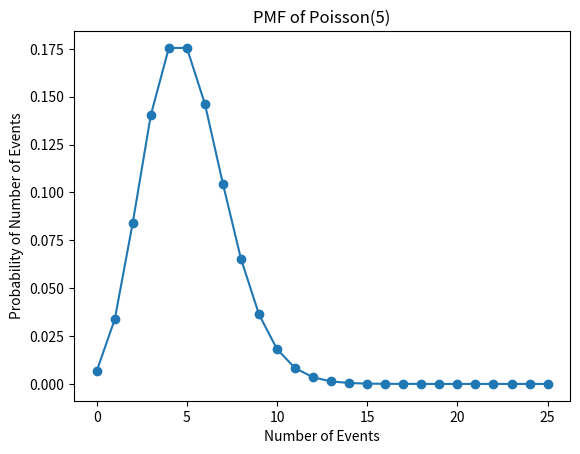

This figure's Python source:
import matplotlib.pyplot as plt
import math


def pmf_poisson(k, lam):
    return (lam**k * math.exp(-lam)) / math.factorial(k)


def plot_pmf_poisson(n, lam):
    # Plot the probability mass function  of Poisson(n, lambda)
    K = list(range(0, n + 1))
    P_poisson = [pmf_poisson(k, lam) for k in K]
    plt.plot(K, P_poisson, '-o')
    plt.title('PMF of Poisson(%i)' % lam)
    plt.xlabel('Number of Events')
    plt.ylabel('Probability of Number of Events')
    plt.show()


plot_pmf_poisson(25, 5)
